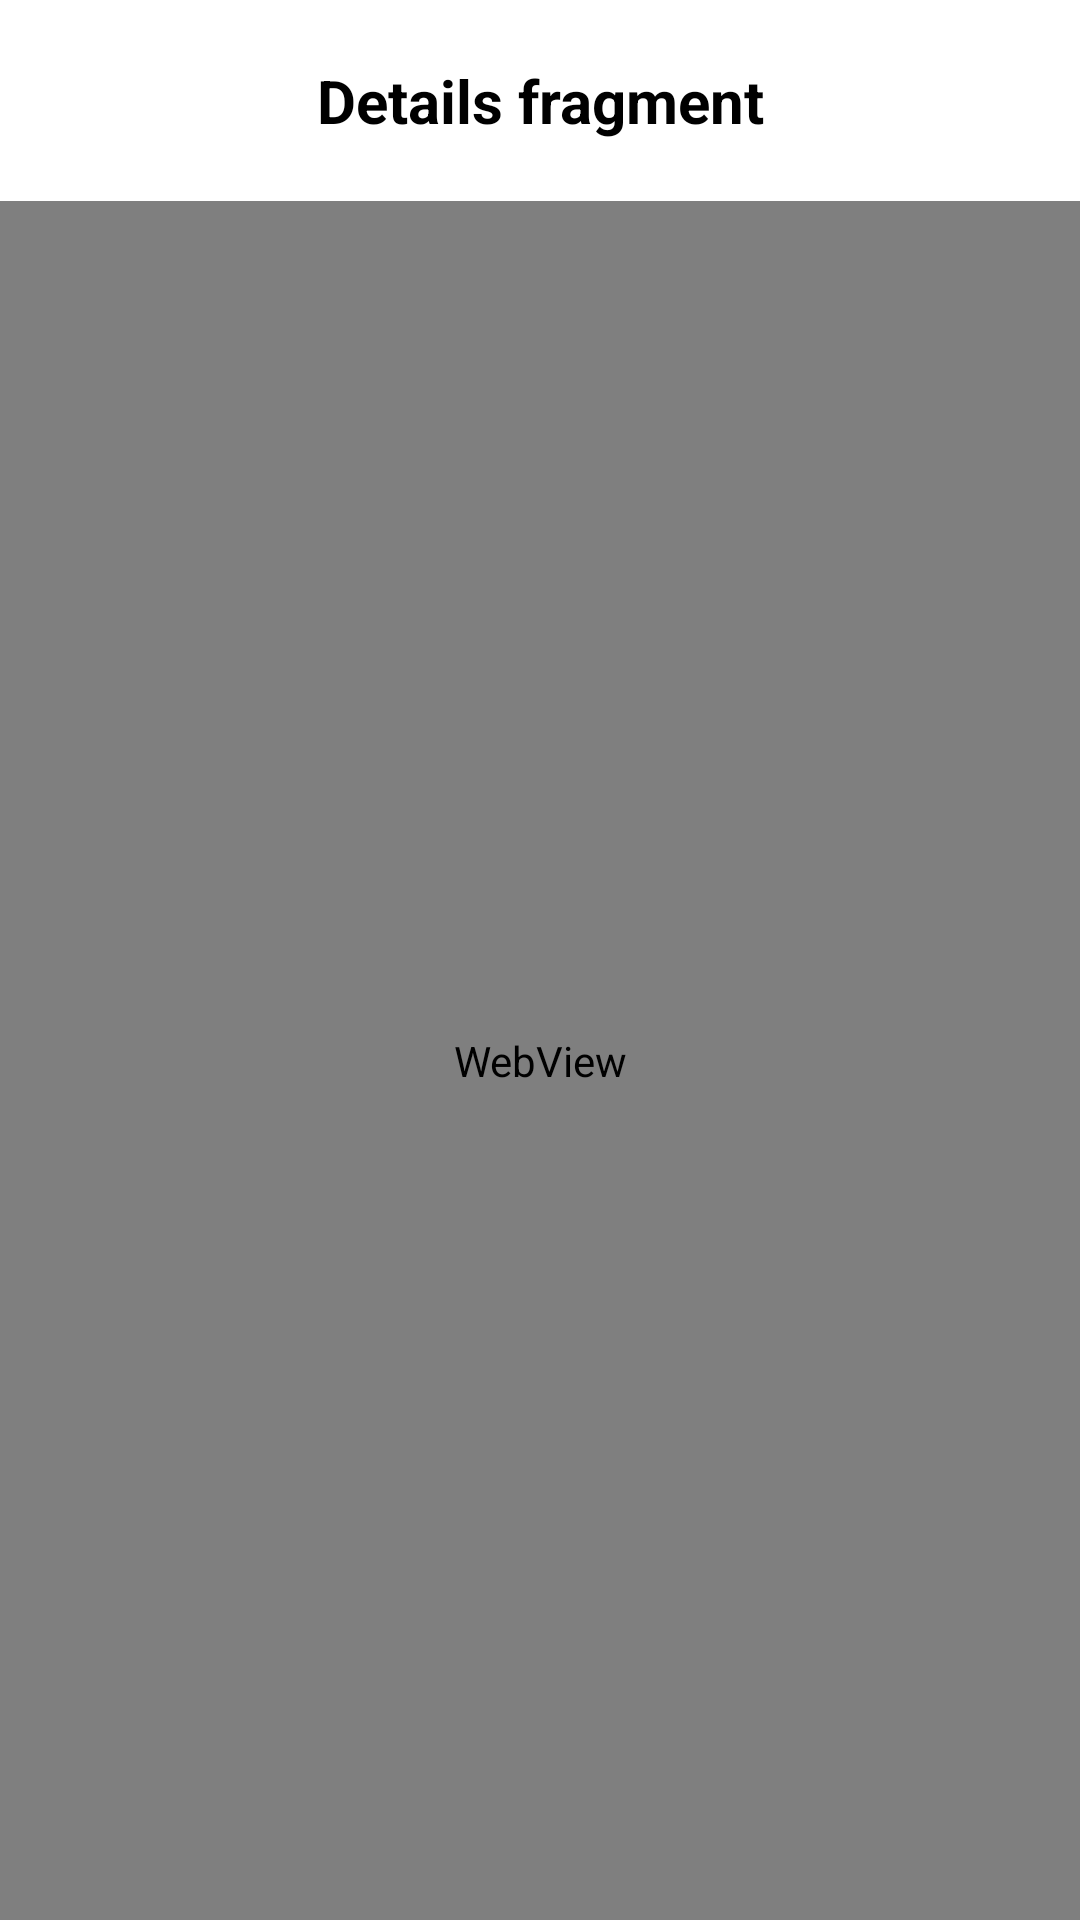

The Android layout XML behind this screen, and the referenced resources:
<!-- AndroidManifest.xml: application theme Theme.ApplicationDevelopment -->
<!-- res/layout/fragment_details.xml -->
<?xml version="1.0" encoding="utf-8"?>
<androidx.constraintlayout.widget.ConstraintLayout xmlns:android="http://schemas.android.com/apk/res/android"
    xmlns:app="http://schemas.android.com/apk/res-auto"
    xmlns:tools="http://schemas.android.com/tools"
    android:layout_width="match_parent"
    android:layout_height="match_parent"
    tools:context=".Details">

    
    <TextView
        android:id="@+id/tv"
        android:layout_width="match_parent"
        android:layout_height="wrap_content"
        android:layout_margin="20dp"
        android:gravity="center"
        android:text="Details fragment"
        android:textSize="20sp"
        android:textStyle="bold"
        android:textColor="@color/black"
        app:layout_constraintEnd_toEndOf="parent"
        app:layout_constraintStart_toStartOf="parent"
        app:layout_constraintTop_toTopOf="parent"
        app:layout_constraintBottom_toTopOf="@+id/webView"/>

    <WebView
        android:id="@+id/webView"
        android:layout_width="0dp"
        android:layout_height="0dp"
        app:layout_constraintBottom_toBottomOf="parent"
        app:layout_constraintEnd_toEndOf="parent"
        app:layout_constraintStart_toStartOf="parent"
        app:layout_constraintTop_toBottomOf="@id/tv" />

</androidx.constraintlayout.widget.ConstraintLayout>
<!-- resources referenced by this layout -->
<resources>
  <style name="Theme.ApplicationDevelopment" parent="Theme.MaterialComponents.DayNight.DarkActionBar">
          
          <item name="colorPrimary">@color/purple_500</item>
          <item name="colorPrimaryVariant">@color/purple_700</item>
          <item name="colorOnPrimary">@color/white</item>
          
          <item name="colorSecondary">@color/teal_200</item>
          <item name="colorSecondaryVariant">@color/teal_700</item>
          <item name="colorOnSecondary">@color/black</item>
          
          <item name="android:statusBarColor" tools:targetApi="l">?attr/colorPrimaryVariant</item>
          
      </style>
  <!-- not gathered from this repository: default colours our renderer supplied (Android Studio template values) -->
  <color name="purple_500">#FF6200EE</color>
  <color name="purple_700">#FF3700B3</color>
  <color name="teal_200">#FF03DAC5</color>
  <color name="teal_700">#FF018786</color>
  <color name="black">#FF000000</color>
  <color name="white">#FFFFFFFF</color>
</resources>
